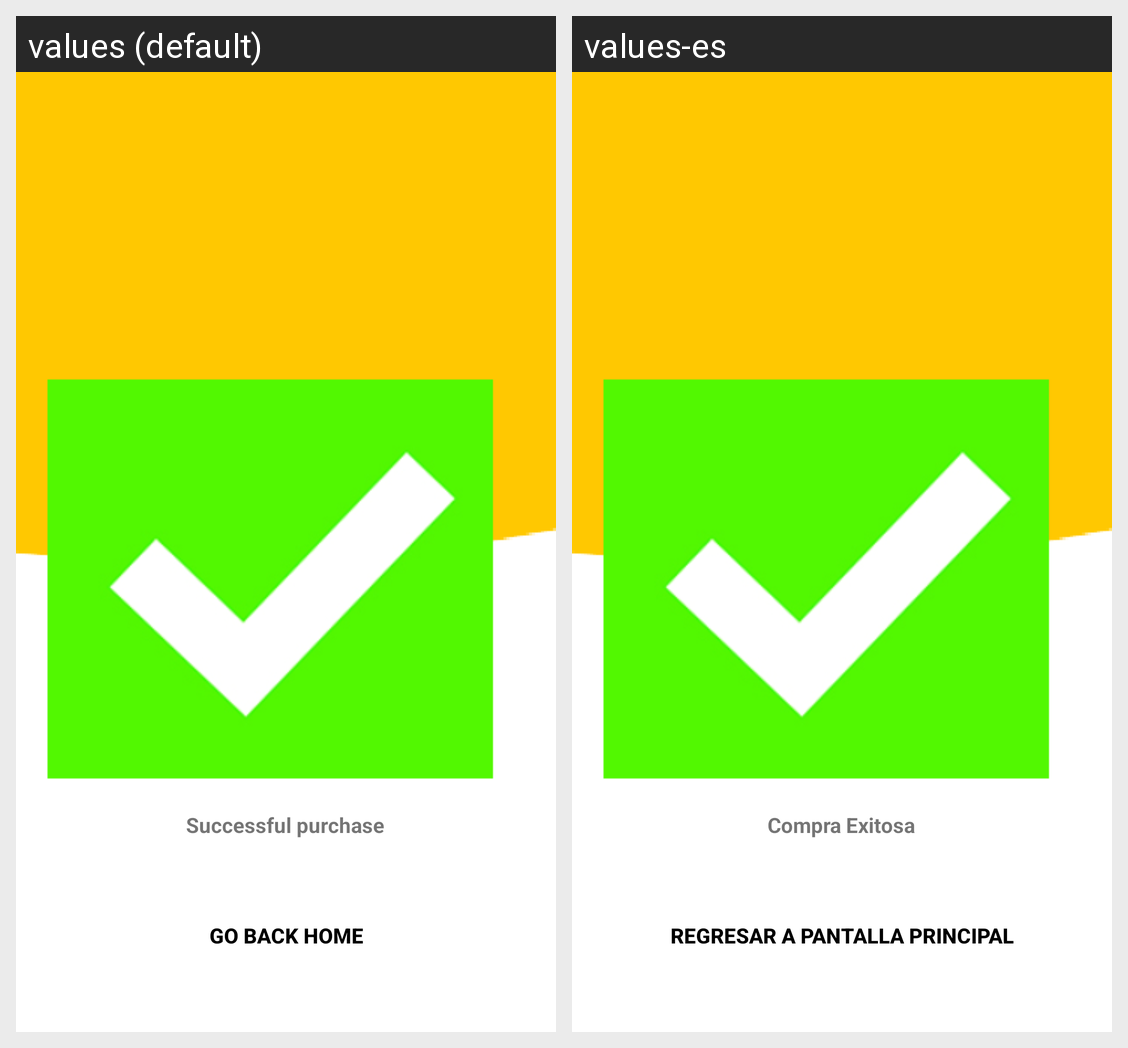

The same Android screen rendered under two of its app's locales, left to right. List the strings drawn on it with the default value and each locale's translation.
Android screen res/layout/activity_compra_exitosa.xml rendered under 2 locales, left to right: values (default), values-es. Device: Nexus 5 (rendered at 1080×1920; each locale shown at half size, 540×960, under a caption strip naming it); theme Theme.Desafiopractico2.
Strings drawn on this screen, with the default value and each locale's value (text and hints the layout hard-codes, and strings that could not be matched under every locale, appear in the picture but are not listed):

compra_exitosa
  values: Successful purchase
  values-es: Compra Exitosa

regresar_a_pantalla_principal
  values: Go back Home
  values-es: Regresar a pantalla principal
